Photos from the image-classification dataset "Induk anak huruf di atas" in the GitHub repository muharismrgn/Lampung-Script-Classification. Its 86 classes are: ANG, BAN, BANG, BAR, BEE, CAN, CANG, CAR, CEE, DAN, DANG, DAR, DEE, GAN, GANG, GAR, GEE, GHAN, GHANG, GHAR, GHE, GHEE, GHE with diacritic, GHI, HAN, HANG, HAR, HEE, JAN, JANG, JAR, JEE, KAN, KANG, KAR, KEE, LAN, LANG, LAR, LEE, MAN, MANG, MAR, MEE, NAN, NANG, NAR, NEE, NGAN, NGANG, NGAR, NGE, NGEE, NGE with diacritic, NGI, NYAN, NYANG, NYAR, NYE, NYEE, NYE with diacritic, NYI, PAN, PANG, PAR, PEE, RAN, RANG, RAR, REE, SAN, SANG, SAR, SEE, TAN, TANG, TAR, TEE, WAN, WANG, WAR, WEE, YAN, YANG, YAR, YEE.

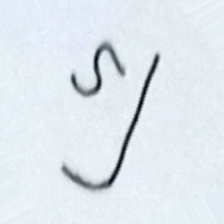
Label: PAR

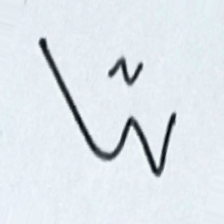
Label: YAR

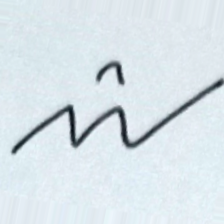
Label: NYE with diacritic

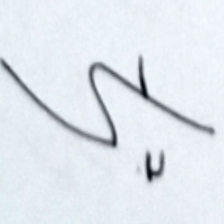
Label: NGE with diacritic

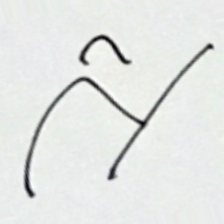
Label: WEE

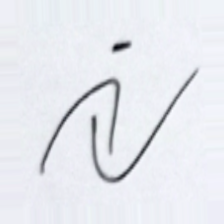
Label: RANG
